Run: headless pygame with SDL's dummy video driver; simulated clock (each Clock.tick advances the game by its frame time, no real sleeping); random seed 0; keys injected as events and as key.get_pressed() state; no mouse input.
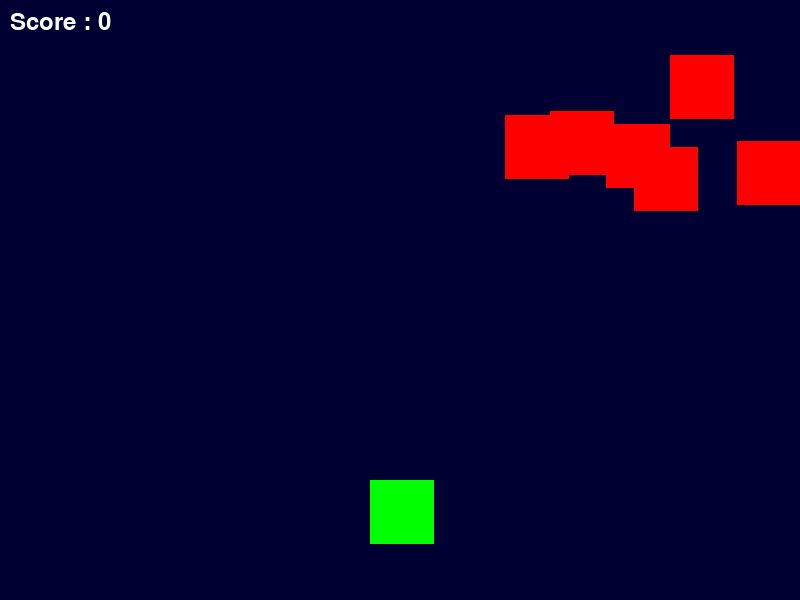
Frame 1 of 4 · flips 1–60 · no input
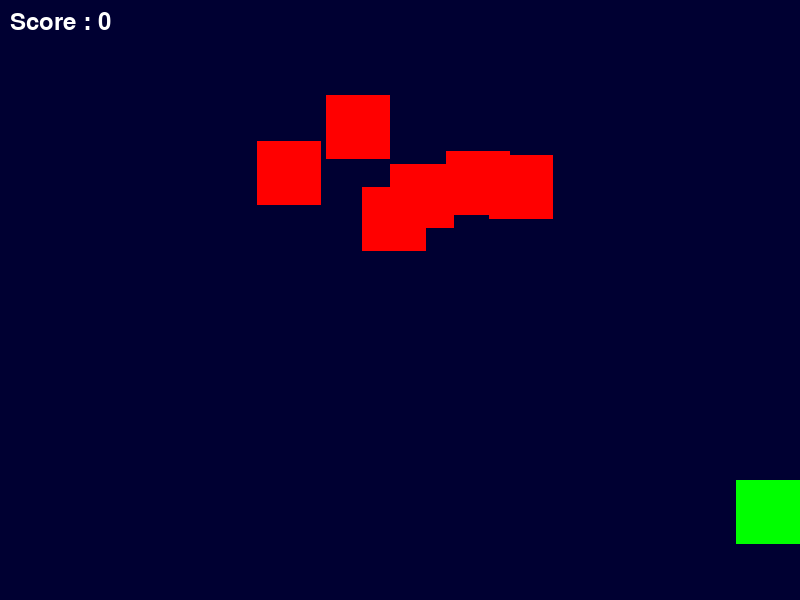
Frame 2 of 4 · flips 61–180 · tapped SPACE, RETURN · held RIGHT (→), D
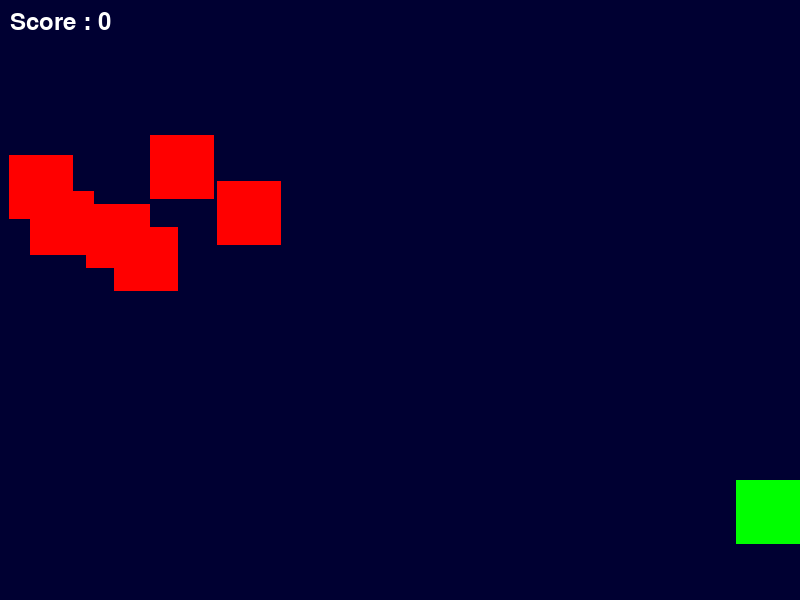
Frame 3 of 4 · flips 181–300 · held DOWN (↓), S
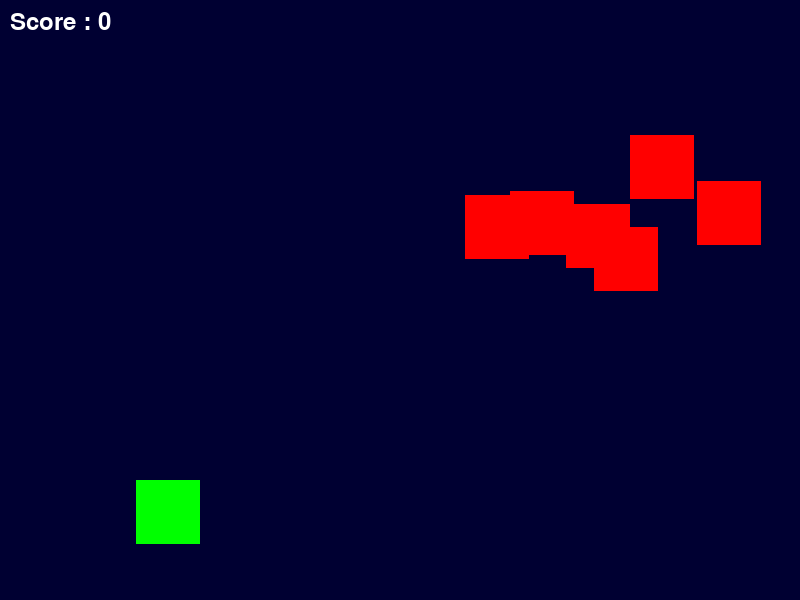
Frame 4 of 4 · flips 301–420 · held LEFT (←), A, UP (↑), W

The pygame program that drew these frames:

import pygame
import random
import math

# Initialize pygame
pygame.init()

# Screen dimensions
SCREEN_WIDTH = 800
SCREEN_HEIGHT = 600

# Create the screen
screen = pygame.display.set_mode((SCREEN_WIDTH, SCREEN_HEIGHT))

# Title and Icon
pygame.display.set_caption("Space Invaders")

# Player
player_img = pygame.Surface((64, 64))
player_img.fill((0, 255, 0))
player_x = 370
player_y = 480
player_x_change = 0

# Enemy
enemy_img = pygame.Surface((64, 64))
enemy_img.fill((255, 0, 0))
enemy_x = []
enemy_y = []
enemy_x_change = []
enemy_y_change = []
num_of_enemies = 6

for i in range(num_of_enemies):
    enemy_x.append(random.randint(0, 736))
    enemy_y.append(random.randint(50, 150))
    enemy_x_change.append(4)
    enemy_y_change.append(40)

# Bullet
bullet_img = pygame.Surface((8, 24))
bullet_img.fill((255, 255, 0))
bullet_x = 0
bullet_y = player_y
bullet_y_change = 10
bullet_state = "ready"  # "ready" - not visible, "fire" - moving

# Score
score_value = 0
font = pygame.font.Font(None, 36)

# Game Over
over_font = pygame.font.Font(None, 64)

def show_score(x, y):
    score = font.render(f"Score : {score_value}", True, (255, 255, 255))
    screen.blit(score, (x, y))

def game_over_text():
    over = over_font.render("GAME OVER", True, (255, 255, 255))
    screen.blit(over, (200, 250))

def player(x, y):
    screen.blit(player_img, (x, y))

def enemy(x, y, i):
    screen.blit(enemy_img, (x, y))

def fire_bullet(x, y):
    global bullet_state
    bullet_state = "fire"
    screen.blit(bullet_img, (x + 28, y))

def is_collision(enemy_x, enemy_y, bullet_x, bullet_y):
    distance = math.hypot(enemy_x - bullet_x, enemy_y - bullet_y)
    return distance < 27

# Game loop
running = True
while running:
    screen.fill((0, 0, 50))

    for event in pygame.event.get():
        if event.type == pygame.QUIT:
            running = False

        # Keydown events
        if event.type == pygame.KEYDOWN:
            if event.key == pygame.K_LEFT:
                player_x_change = -5
            if event.key == pygame.K_RIGHT:
                player_x_change = 5
            if event.key == pygame.K_SPACE:
                if bullet_state == "ready":
                    bullet_x = player_x
                    fire_bullet(bullet_x, bullet_y)
        # Keyup events
        if event.type == pygame.KEYUP:
            if event.key in (pygame.K_LEFT, pygame.K_RIGHT):
                player_x_change = 0

    # Player movement
    player_x += player_x_change
    if player_x <= 0:
        player_x = 0
    elif player_x >= 736:
        player_x = 736

    # Enemy movement
    for i in range(num_of_enemies):
        # Game Over
        if enemy_y[i] > 440:
            for j in range(num_of_enemies):
                enemy_y[j] = 2000
            game_over_text()
            break

        enemy_x[i] += enemy_x_change[i]
        if enemy_x[i] <= 0:
            enemy_x_change[i] = 4
            enemy_y[i] += enemy_y_change[i]
        elif enemy_x[i] >= 736:
            enemy_x_change[i] = -4
            enemy_y[i] += enemy_y_change[i]

        # Collision
        if is_collision(enemy_x[i], enemy_y[i], bullet_x, bullet_y):
            bullet_y = player_y
            bullet_state = "ready"
            score_value += 1
            enemy_x[i] = random.randint(0, 736)
            enemy_y[i] = random.randint(50, 150)

        enemy(enemy_x[i], enemy_y[i], i)

    # Bullet movement
    if bullet_state == "fire":
        fire_bullet(bullet_x, bullet_y)
        bullet_y -= bullet_y_change
    if bullet_y <= 0:
        bullet_y = player_y
        bullet_state = "ready"

    player(player_x, player_y)
    show_score(10, 10)
    pygame.display.update()
